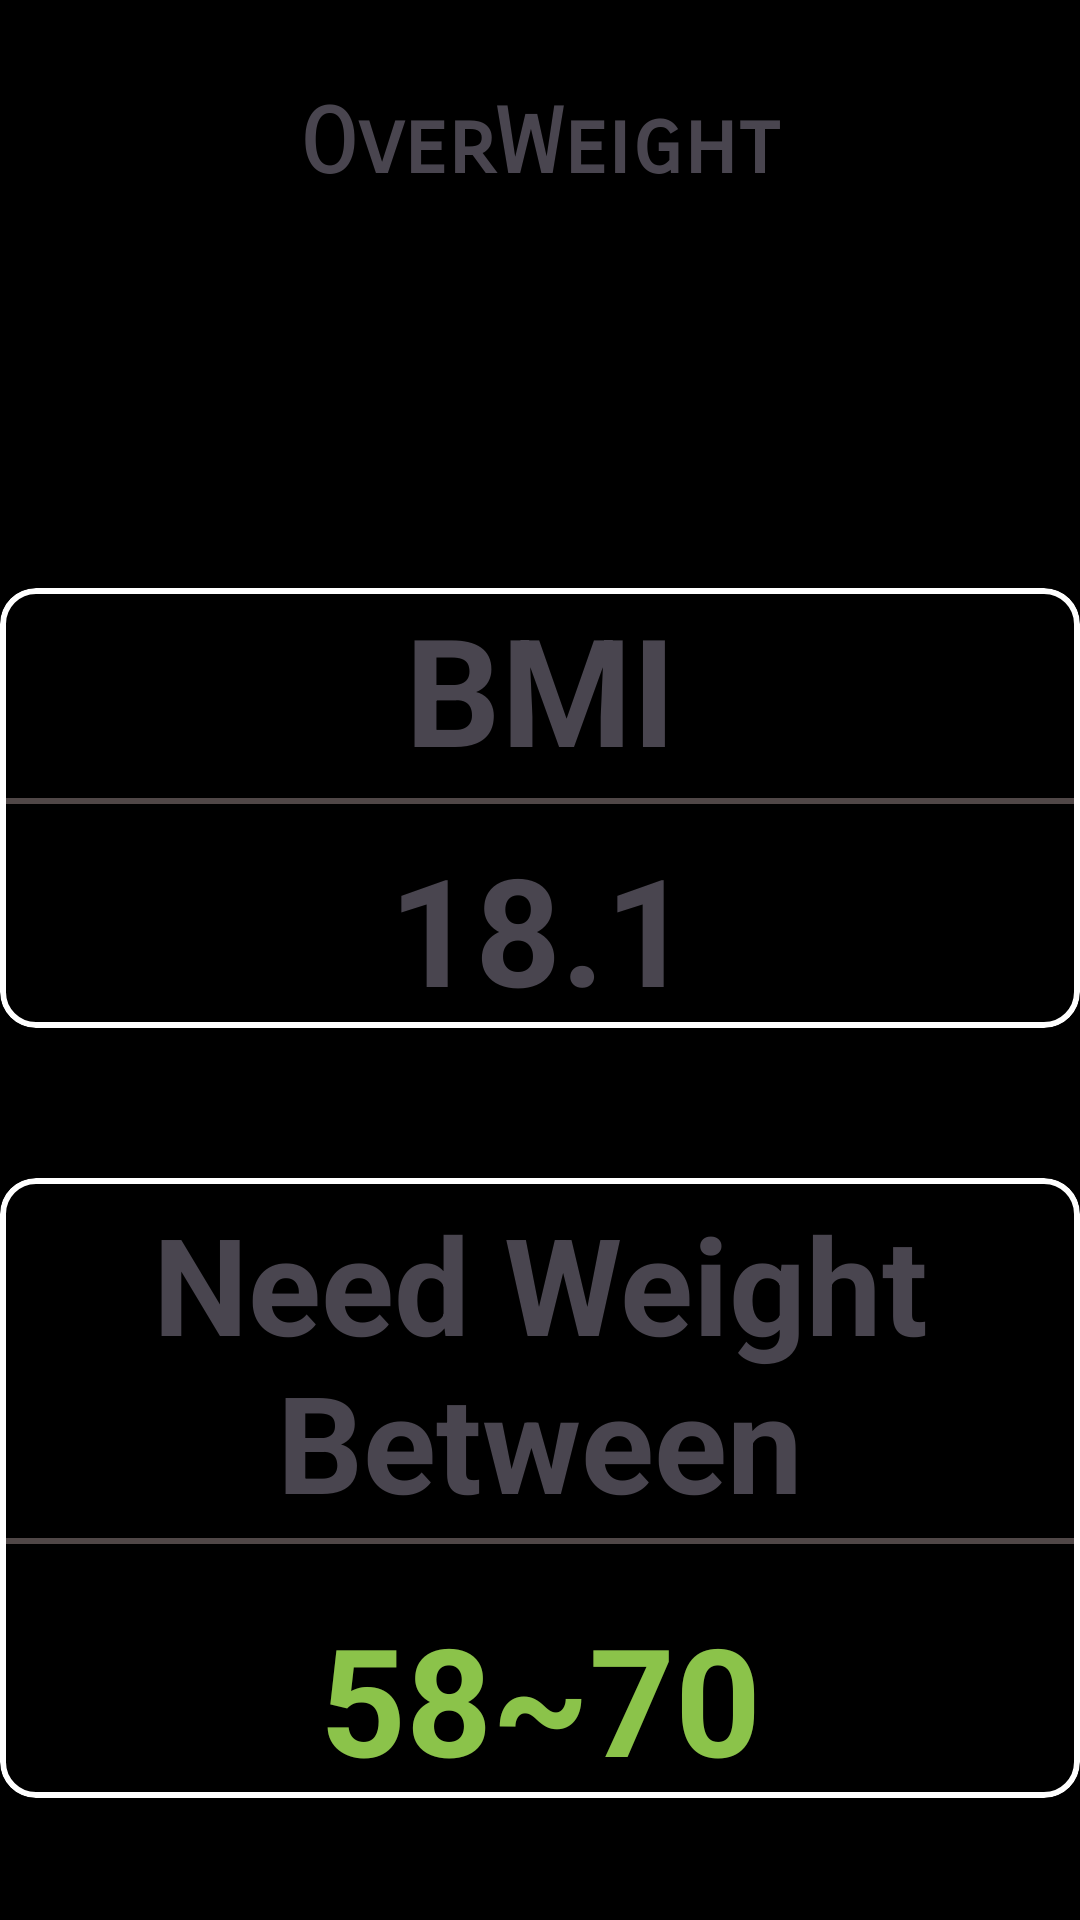

Produce the Android XML layout that renders to this screen, including the resource entries it uses.
<!-- AndroidManifest.xml: application theme Theme.BMICalculator -->
<!-- res/layout/bmiresult.xml -->
<?xml version="1.0" encoding="utf-8"?>
<ScrollView xmlns:android="http://schemas.android.com/apk/res/android"
    xmlns:app="http://schemas.android.com/apk/res-auto"
    xmlns:tools="http://schemas.android.com/tools"
    android:layout_width="match_parent"
    android:layout_height="match_parent"
    android:background="@color/black"
    tools:context=".bmiresult">
    <LinearLayout
        android:layout_width="match_parent"
        android:layout_height="wrap_content"
        android:orientation="vertical">


        <LinearLayout
            android:layout_width="match_parent"
            android:layout_height="wrap_content"
            android:orientation="vertical">
            <TextView
                android:id="@+id/bmiinfo"
                android:layout_width="wrap_content"
                android:layout_height="wrap_content"
                android:text="OverWeight"
                android:textColor="@color/overweight"
                android:layout_gravity="center"
                android:textSize="30sp"
                android:textStyle="bold"
                android:fontFamily="sans-serif-smallcaps"
                android:layout_marginTop="30dp"/>
            <ImageView
                android:layout_width="match_parent"
                android:layout_height="80dp"
                android:src="@drawable/weight"/>
        </LinearLayout>


        <com.google.android.material.card.MaterialCardView
            android:id="@+id/bmicard"
            android:layout_width="match_parent"
            android:layout_height="wrap_content"
            android:layout_marginTop="50dp"
            android:backgroundTint="@color/black"
            app:cardElevation="100dp"
            app:strokeColor="@color/overweight"
            app:strokeWidth="2dp">

            <TextView
                android:layout_width="match_parent"
                android:layout_height="wrap_content"
                android:text="BMI"
                android:textAlignment="center"
                android:textSize="50sp"
                android:textStyle="bold"
                />
            <View
                android:layout_width="match_parent"
                android:layout_height="2dp"
                android:layout_marginTop="70dp"
                android:background="#504747"/>

            <TextView
                android:id="@+id/bmi"
                android:layout_width="match_parent"
                android:layout_height="wrap_content"
                android:text="18.1"
                android:textAlignment="center"
                android:textSize="50sp"
                android:layout_marginTop="80dp"
                android:textStyle="bold"
                android:textColor="@color/overweight"
                />
        </com.google.android.material.card.MaterialCardView>


        <com.google.android.material.card.MaterialCardView
            android:id="@+id/neededweightcard"
            android:layout_width="match_parent"
            android:layout_height="wrap_content"
            android:layout_marginTop="50dp"
            android:backgroundTint="@color/black"
            app:cardElevation="100dp"
            app:strokeWidth="2dp"
            app:strokeColor="@color/overweight">

            <TextView
                android:layout_width="match_parent"
                android:layout_height="wrap_content"
                android:text="Need Weight Between"
                android:textAlignment="center"
                android:textSize="45sp"
                android:layout_marginTop="5dp"
                android:textStyle="bold"
                />
            <View
                android:layout_width="match_parent"
                android:layout_height="2dp"
                android:layout_marginTop="120dp"
                android:background="#504747"/>

            <TextView
                android:id="@+id/neededweight"
                android:layout_width="match_parent"
                android:layout_height="wrap_content"
                android:text="58~70"
                android:textAlignment="center"
                android:textSize="50sp"
                android:layout_marginTop="140dp"
                android:textStyle="bold"
                android:textColor="#8BC34A"
                />
        </com.google.android.material.card.MaterialCardView>

    </LinearLayout>
</ScrollView>
<!-- resources referenced by this layout -->
<resources>
  <style name="Theme.BMICalculator" parent="Base.Theme.BMICalculator" />
  <style name="Base.Theme.BMICalculator" parent="Theme.Material3.DayNight.NoActionBar">
          
          <item name="android:textColorPrimary">@color/white</item>
          <item name="android:textColorSecondary">#888888</item>
          <item name="android:editTextColor">@color/white</item>
      </style>
  <!-- not gathered from this repository: default colours our renderer supplied (Android Studio template values) -->
  <color name="black">#FF000000</color>
  <color name="white">#FFFFFFFF</color>
</resources>
